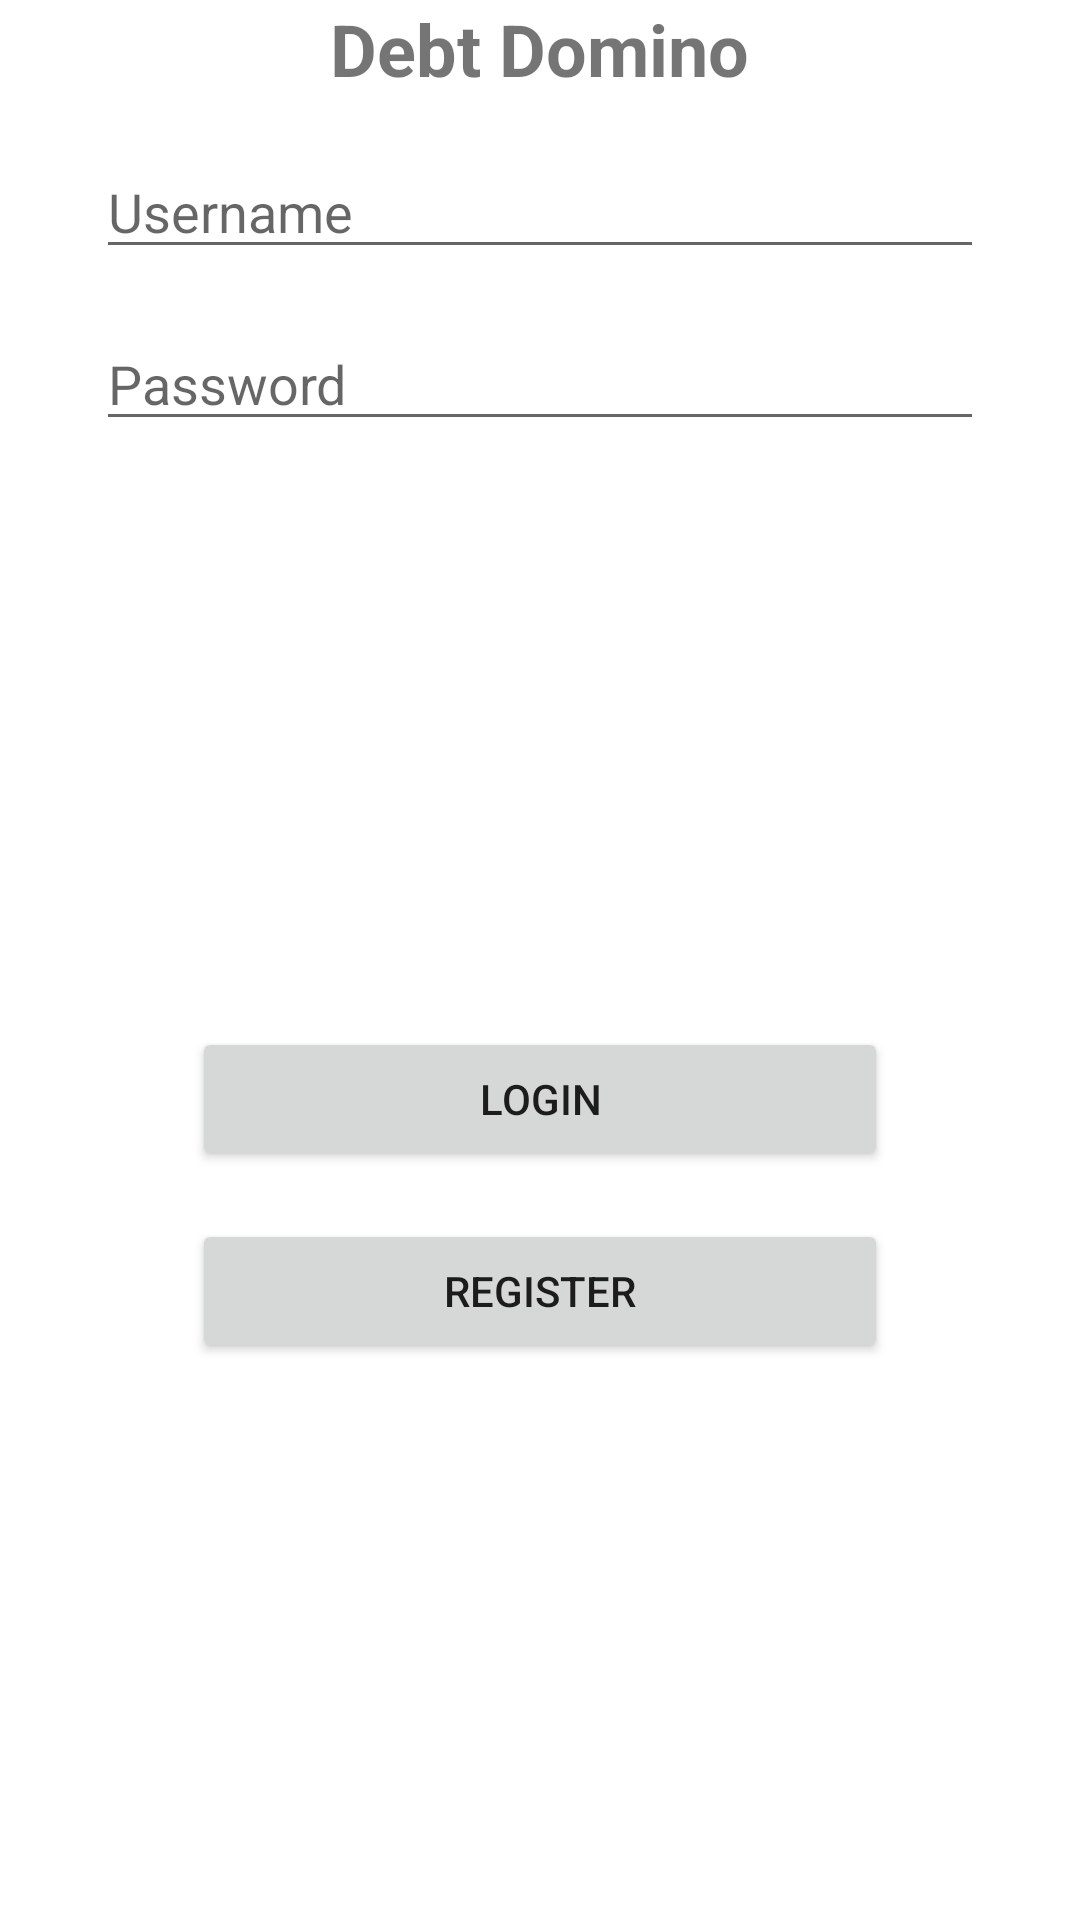

Android layout source for this screen:
<!-- AndroidManifest.xml: application theme Theme.DebtDomino -->
<!-- res/layout/activity_main.xml -->
<?xml version="1.0" encoding="utf-8"?>
<LinearLayout
    xmlns:android="http://schemas.android.com/apk/res/android"
    android:orientation="vertical"
    android:layout_width="match_parent"
    android:layout_height="match_parent"
    android:gravity="center"
    android:descendantFocusability="beforeDescendants"
    android:focusableInTouchMode="true">

    <TextView
        android:layout_width="wrap_content"
        android:layout_height="wrap_content"
        android:text="Debt Domino"
        android:textSize="24sp"
        android:textStyle="bold"
        android:layout_gravity="center_horizontal"/>

    <EditText
        android:id="@+id/username_edit_text"
        android:layout_width="match_parent"
        android:layout_height="wrap_content"
        android:layout_marginTop="16dp"
        android:layout_marginStart="32dp"
        android:layout_marginEnd="32dp"
        android:hint="Username"/>

    <EditText
        android:id="@+id/password_edit_text"
        android:layout_width="match_parent"
        android:layout_height="wrap_content"
        android:layout_marginTop="16dp"
        android:layout_marginStart="32dp"
        android:layout_marginEnd="32dp"
        android:inputType="textPassword"
        android:hint="Password"/>

    <LinearLayout
        android:layout_width="232dp"
        android:layout_height="10dp"
        android:layout_marginStart="32dp"
        android:layout_marginTop="10dp"
        android:layout_marginEnd="32dp"
        android:layout_weight="1"
        android:gravity="center"
        android:orientation="vertical">

        <Button
            android:id="@+id/login_button"
            android:layout_width="match_parent"
            android:layout_height="wrap_content"
            android:layout_marginBottom="8dp"
            android:text="Login" />

        <View
            android:layout_width="match_parent"
            android:layout_height="0dp"
            android:background="?android:attr/dividerVertical" />

        <Button
            android:id="@+id/register_button"
            android:layout_width="match_parent"
            android:layout_height="wrap_content"
            android:layout_marginTop="8dp"
            android:text="Register" />
    </LinearLayout>

</LinearLayout>
<!-- resources referenced by this layout -->
<resources>
  <style name="Theme.DebtDomino" parent="Theme.MaterialComponents.DayNight.DarkActionBar">
          
          <item name="colorPrimary">@color/purple_500</item>
          <item name="colorPrimaryVariant">@color/purple_700</item>
          <item name="colorOnPrimary">@color/white</item>
          
          <item name="colorSecondary">@color/teal_200</item>
          <item name="colorSecondaryVariant">@color/teal_700</item>
          <item name="colorOnSecondary">@color/black</item>
          
          <item name="android:statusBarColor">?attr/colorPrimaryVariant</item>
          
      </style>
  <color name="purple_500">#FF6200EE</color>
  <color name="purple_700">#FF3700B3</color>
  <color name="teal_200">#FF03DAC5</color>
  <color name="teal_700">#FF018786</color>
  <!-- not gathered from this repository: default colours our renderer supplied (Android Studio template values) -->
  <color name="black">#FF000000</color>
  <color name="white">#FFFFFFFF</color>
</resources>
